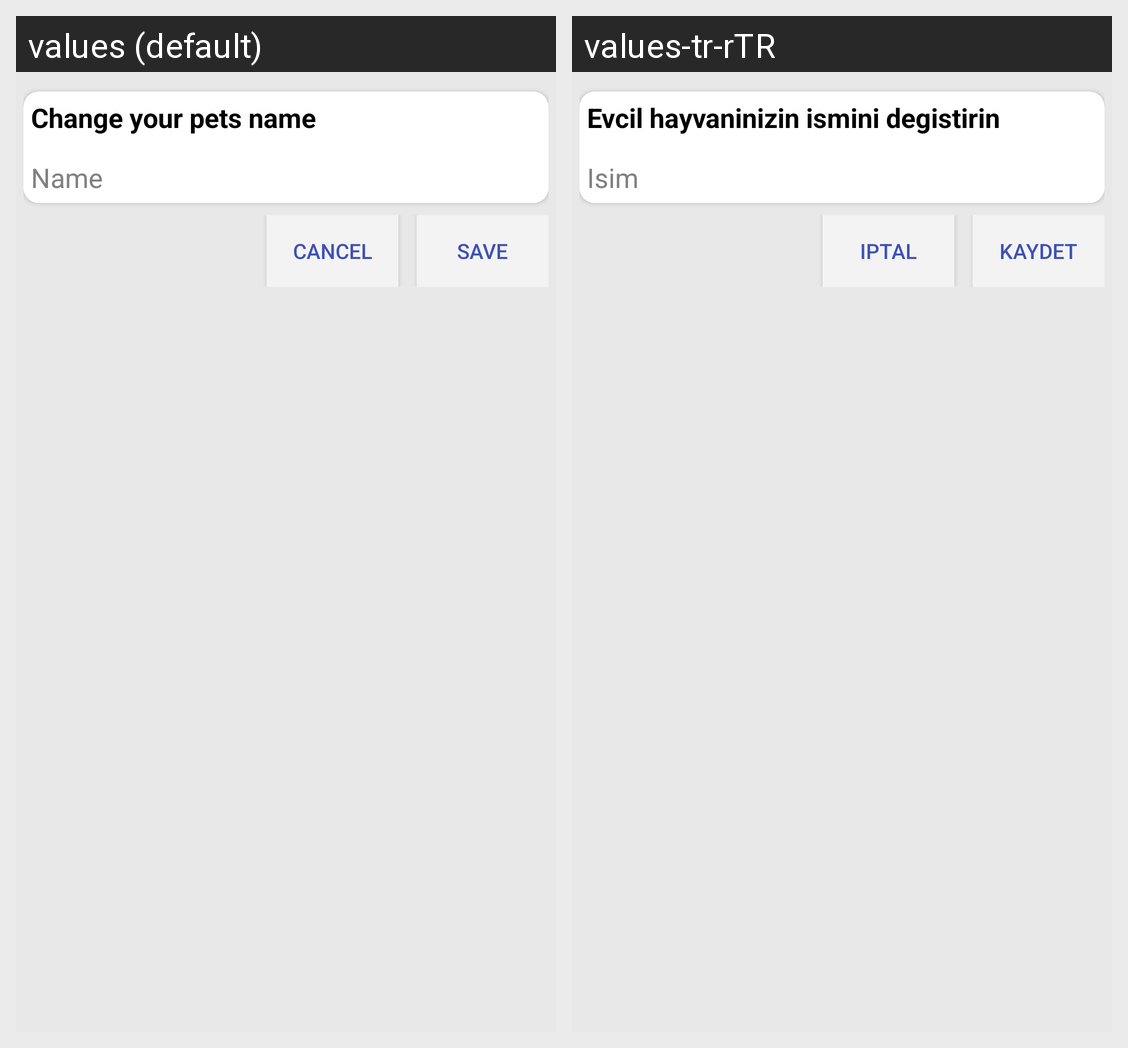

For this localized Android screen grid, give each drawn string resource with its value in every locale shown.
Android screen res/layout/change_pet_name_box.xml rendered under 2 locales, left to right: values (default), values-tr-rTR. Device: Nexus 5 (rendered at 1080×1920; each locale shown at half size, 540×960, under a caption strip naming it); theme AppTheme.
Strings drawn on this screen, with the default value and each locale's value (text and hints the layout hard-codes, and strings that could not be matched under every locale, appear in the picture but are not listed):

prompt_change_pet_name
  values: Change your pets name
  values-tr-rTR: Evcil hayvaninizin ismini degistirin

name
  values: Name
  values-tr-rTR: Isim

prompt_cancel
  values: Cancel
  values-tr-rTR: Iptal

action_save
  values: Save
  values-tr-rTR: Kaydet
